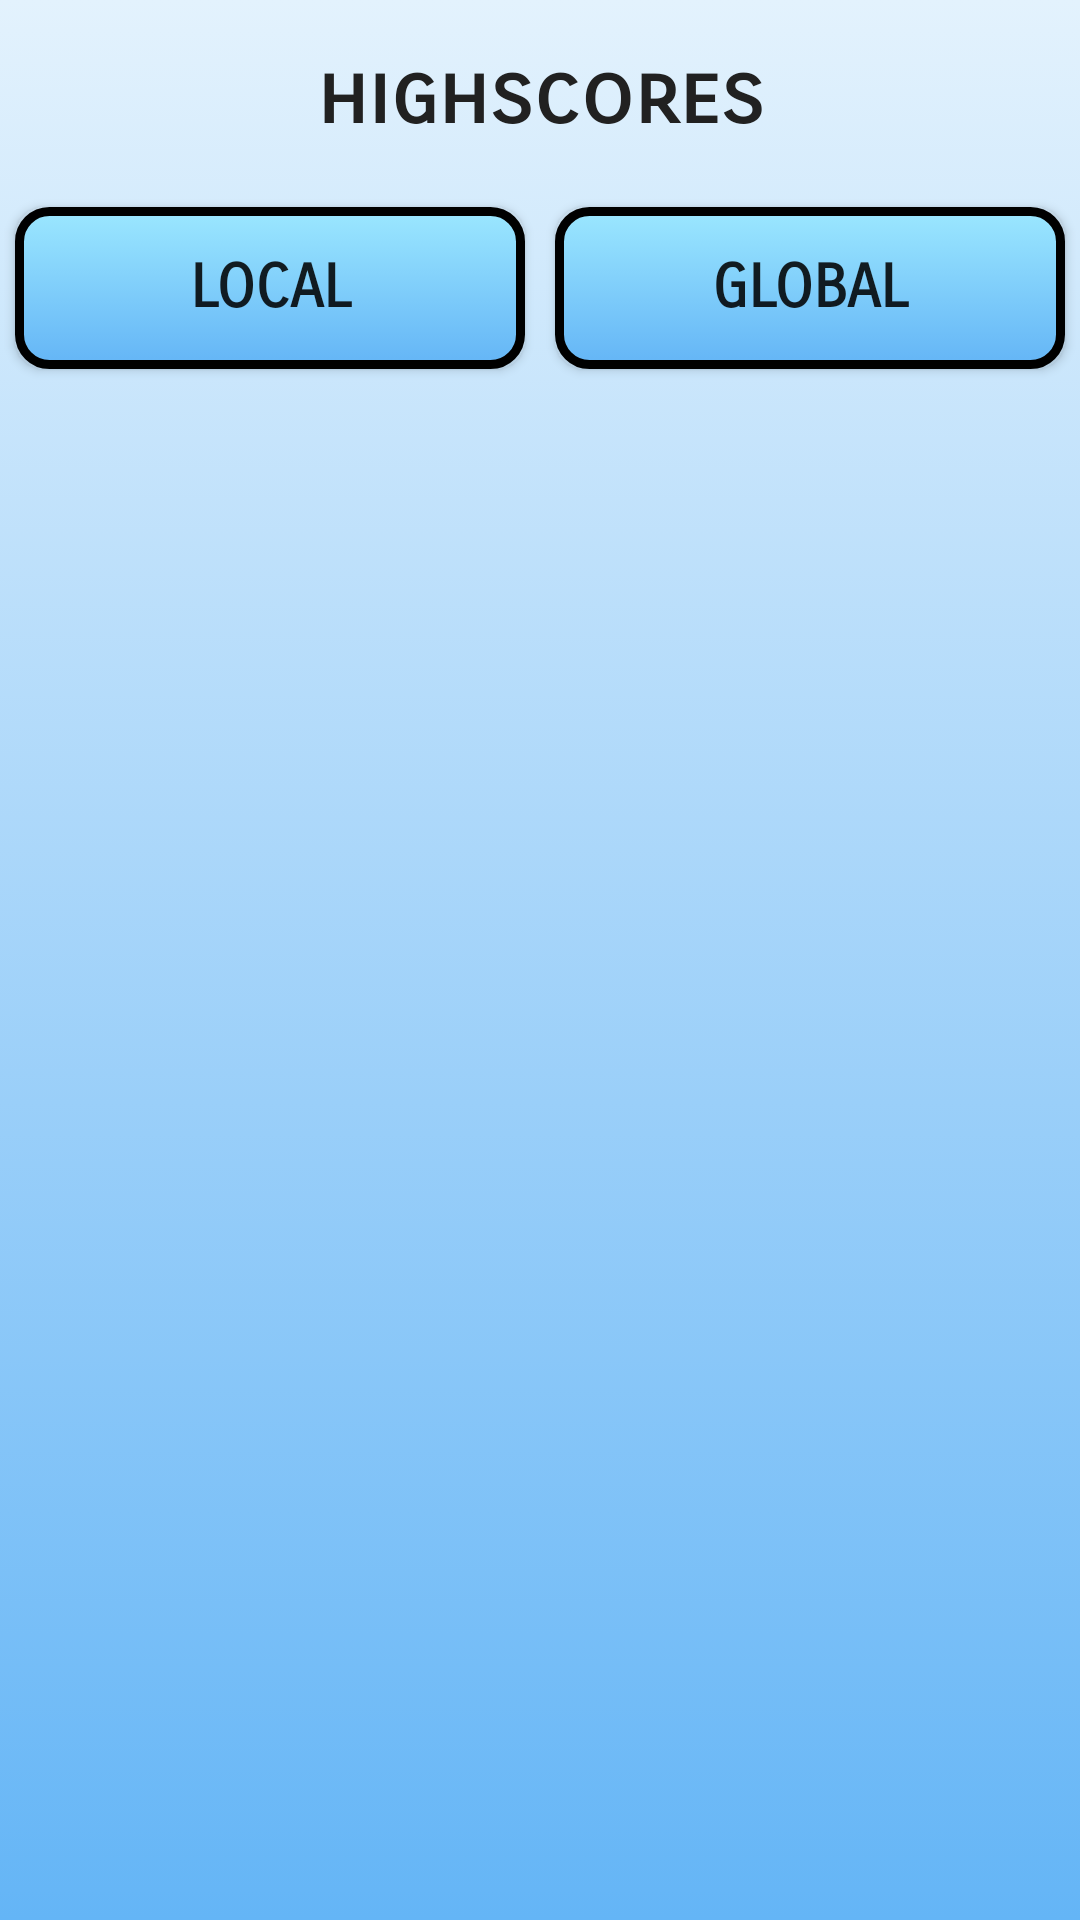

Layout XML and referenced resources for this Android screen:
<!-- AndroidManifest.xml: application theme AppTheme -->
<!-- res/layout/activity_highscore.xml -->
<?xml version="1.0" encoding="utf-8"?>

<LinearLayout
    xmlns:android="http://schemas.android.com/apk/res/android"
    xmlns:tools="http://schemas.android.com/tools"
    android:layout_width="match_parent"
    android:layout_height="match_parent"
    tools:context="rubenbaskaran.com.brainspeedchallenge.Highscores.HighscoreActivity"
    android:orientation="vertical"
    android:weightSum="1"
    android:background="@drawable/app_background">

    <TextView
        android:id="@+id/highscoresFragmentContainerTitle"
        style="@style/fontFamilyStyle.highscoresActivityHeadline"
        android:layout_width="match_parent"
        android:layout_height="0dp"
        android:layout_weight="0.1"
        android:gravity="center"
        android:text="highscores"
        android:textSize="28sp"/>

    <LinearLayout
        android:layout_width="match_parent"
        android:layout_height="0dp"
        android:layout_weight="0.1"
        android:orientation="horizontal"
        android:weightSum="1">

        <Button
            android:id="@+id/ShowLocalHighscoreButton"
            android:layout_width="0dp"
            android:layout_height="match_parent"
            android:layout_weight="0.5"
            android:text="Local"
            android:onClick="ShowLocalHighscore"
            android:layout_margin="5dp"
            android:background="@drawable/game_button_background"
            style="@style/fontFamilyStyle.highScoresButtonStyle"/>

        <Button
            android:id="@+id/ShowGlobalHighscoreButton"
            android:layout_width="0dp"
            android:layout_height="match_parent"
            android:layout_weight="0.5"
            android:text="Global"
            android:onClick="ShowGlobalHighscore"
            android:layout_margin="5dp"
            android:background="@drawable/game_button_background"
            style="@style/fontFamilyStyle.highScoresButtonStyle"/>
    </LinearLayout>


    <FrameLayout
        android:id="@+id/fragmentContainer"
        android:layout_width="match_parent"
        android:layout_height="0dp"
        android:layout_weight="0.8">
    </FrameLayout>
</LinearLayout>
<!-- resources referenced by this layout -->
<resources>
  <!-- drawable app_background (drawable) -->
  <?xml version="1.0" encoding="utf-8"?>
  
  <selector xmlns:android="http://schemas.android.com/apk/res/android">
      <item>
          <shape>
              <gradient android:startColor="@color/colorPrimary" android:endColor="@color/darkBlue" android:angle="@dimen/appBackgroundGradientAngle"/>
          </shape>
      </item>
  </selector>
  <!-- drawable game_button_background (drawable) -->
  <?xml version="1.0" encoding="utf-8"?>
  
  <selector xmlns:android="http://schemas.android.com/apk/res/android">
      <item>
          <shape>
              <corners android:radius="@dimen/numbersGameButtonCornerRadius"/>
              <gradient android:angle="@dimen/numbersGameButtonBackgroundGradientAngle" android:endColor="@color/lightBlue" android:startColor="@color/darkBlue"/>
              <stroke android:width="@dimen/numbersGameButtonStrokeWidth" android:color="@color/colorPrimaryDark"/>
          </shape>
      </item>
  </selector>
  <style name="fontFamilyStyle.highScoresButtonStyle">
          <item name="android:textSize">20sp</item>
          <item name="android:textStyle">bold</item>
      </style>
  <style name="fontFamilyStyle.highscoresActivityHeadline">
          <item name="android:textSize">30sp</item>
          <item name="android:textColor">@color/lightBlack</item>
          <item name="android:textStyle">bold</item>
      </style>
  <style name="AppTheme" parent="Theme.AppCompat.Light.DarkActionBar">
          <item name="colorPrimary">@color/colorPrimary</item>
          <item name="colorPrimaryDark">@color/colorPrimaryDark</item>
          <item name="colorAccent">@color/colorAccent</item>
          <item name="actionBarStyle">@style/actionBarStyle</item>
          <item name="actionOverflowButtonStyle">@style/DotsDarkTheme</item>
      </style>
  <color name="colorPrimary">#e3f2fd</color>
  <color name="darkBlue">#64b5f6</color>
  <dimen name="appBackgroundGradientAngle">270</dimen>
  <dimen name="numbersGameButtonCornerRadius">10dp</dimen>
  <dimen name="numbersGameButtonBackgroundGradientAngle">90</dimen>
  <color name="lightBlue">#9be7ff</color>
  <dimen name="numbersGameButtonStrokeWidth">3dp</dimen>
  <color name="colorPrimaryDark">#000000</color>
  <color name="lightBlack">#212121</color>
  <color name="colorAccent">#FF4081</color>
  <style name="actionBarStyle" parent="@style/Widget.AppCompat.ActionBar.Solid">
          <item name="titleTextStyle">@style/actionBarTitleTextStyle</item>
      </style>
  <style name="DotsDarkTheme" parent="@style/Widget.AppCompat.ActionButton.Overflow">
          <item name="android:tint">@color/colorPrimaryDark</item>
      </style>
  <style name="actionBarTitleTextStyle" parent="@style/TextAppearance.AppCompat.Widget.ActionBar.Title">
          <item name="android:textColor">@color/colorPrimaryDark</item>
      </style>
</resources>
